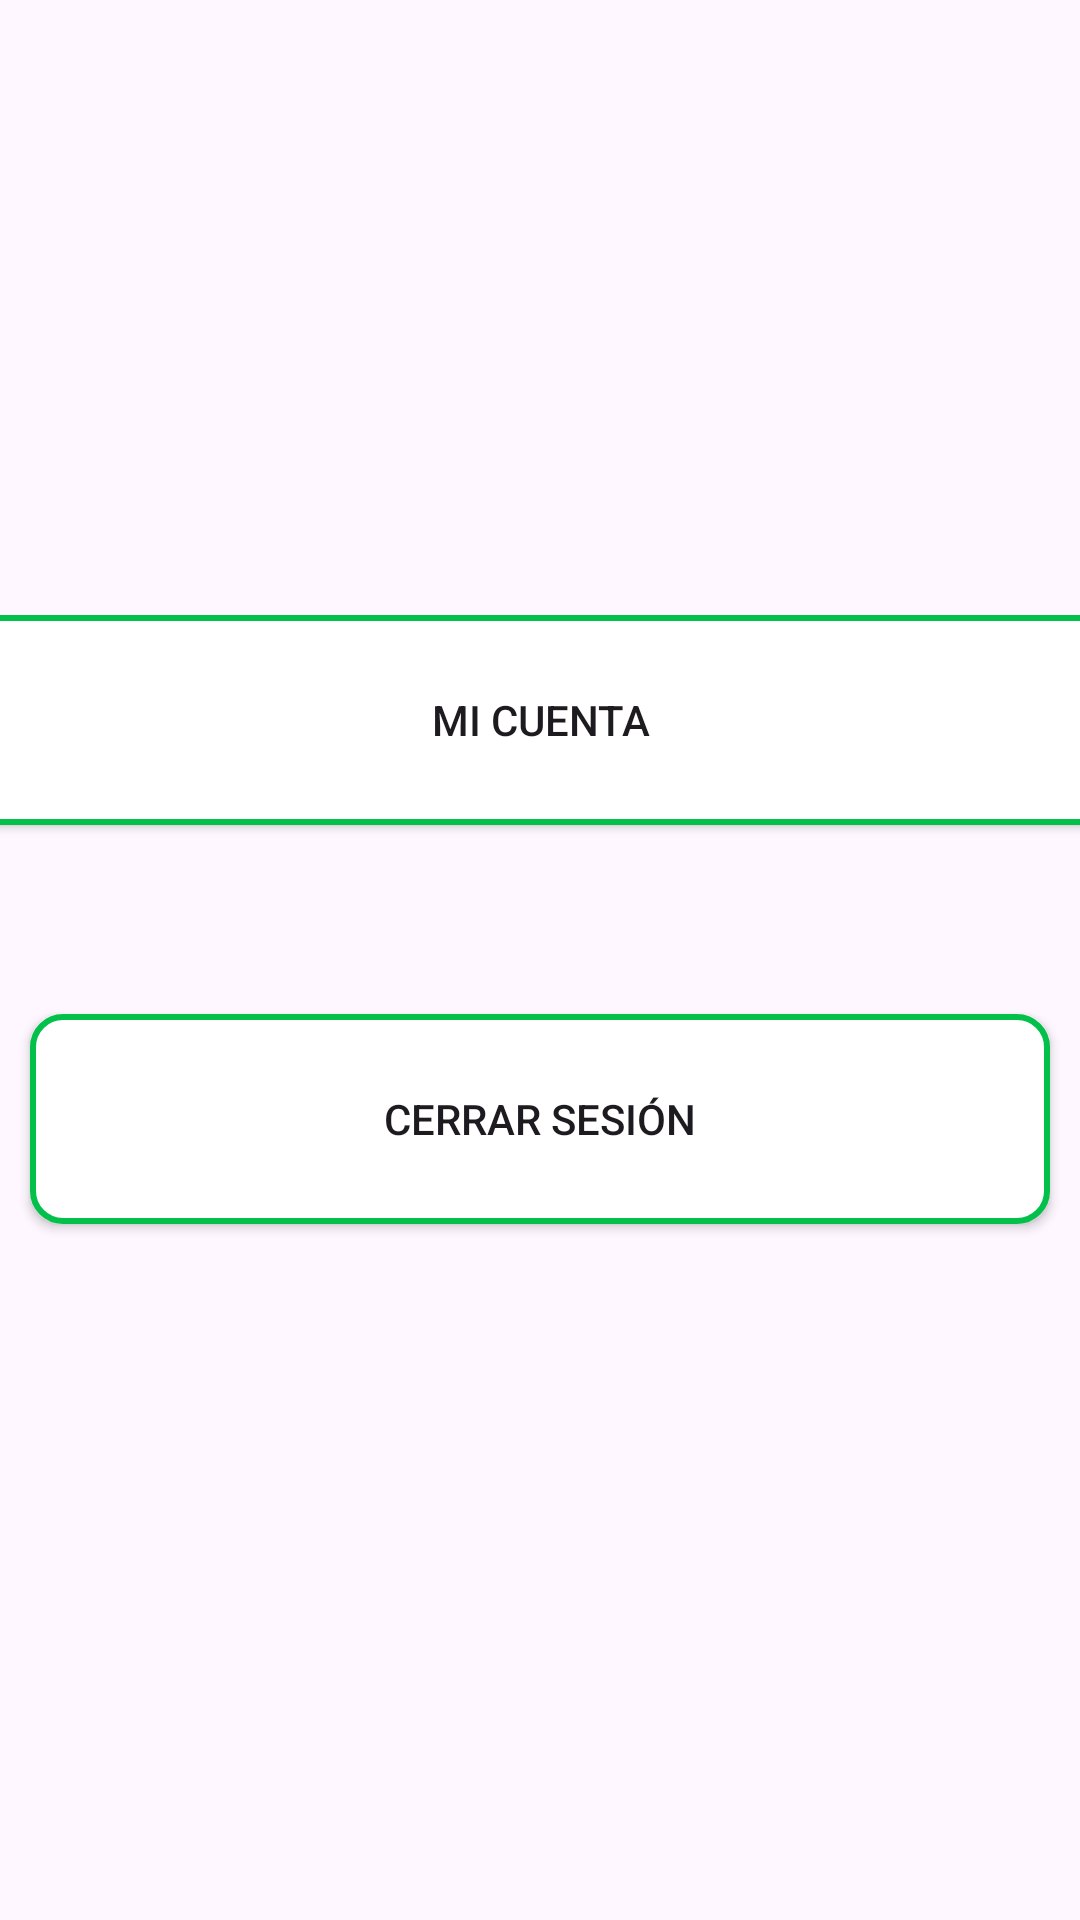

This screen was rendered from an Android layout file. Write that file and the resources it references.
<!-- AndroidManifest.xml: application theme Theme.Easywash -->
<!-- res/layout/fragment_setting.xml -->
<?xml version="1.0" encoding="utf-8"?>
<FrameLayout xmlns:android="http://schemas.android.com/apk/res/android"
    xmlns:tools="http://schemas.android.com/tools"
    xmlns:app="http://schemas.android.com/apk/res-auto"
    android:layout_width="match_parent"
    android:layout_height="match_parent"
    tools:context=".SettingFragment">

    <androidx.constraintlayout.widget.ConstraintLayout
        android:layout_width="match_parent"
        android:layout_height="match_parent">

        <ImageView
            android:id="@+id/imagelogosetting"
            android:layout_width="124dp"
            android:layout_height="125dp"
            android:layout_marginTop="32dp"
            android:src="@drawable/logo"
            app:layout_constraintEnd_toEndOf="parent"
            app:layout_constraintHorizontal_bias="0.498"
            app:layout_constraintStart_toStartOf="parent"
            app:layout_constraintTop_toTopOf="parent" />

        <LinearLayout
            android:id="@+id/linearLayout"
            android:layout_width="409dp"
            android:layout_height="wrap_content"
            android:layout_marginTop="48dp"
            android:orientation="vertical"
            app:layout_constraintEnd_toEndOf="parent"
            app:layout_constraintStart_toStartOf="parent"
            app:layout_constraintTop_toBottomOf="@+id/imagelogosetting">

            <androidx.appcompat.widget.AppCompatButton
                android:id="@+id/carsitemMyAccount"
                android:layout_width="match_parent"
                android:layout_height="70dp"
                android:layout_marginLeft="10dp"
                android:layout_marginRight="10dp"
                android:layout_marginBottom="15dp"
                android:background="@drawable/buttonwhite"
                android:text="@string/MyAccount"
                android:textAlignment="center" />

        </LinearLayout>

        <androidx.appcompat.widget.AppCompatButton
            android:id="@+id/logout"
            android:layout_width="match_parent"
            android:layout_height="70dp"
            android:layout_marginLeft="10dp"
            android:layout_marginTop="48dp"
            android:layout_marginRight="10dp"
            android:background="@drawable/buttonwhite"
            android:text="@string/logout"
            android:textAlignment="center"
            app:layout_constraintEnd_toEndOf="parent"
            app:layout_constraintStart_toStartOf="parent"
            app:layout_constraintTop_toBottomOf="@+id/linearLayout" />

    </androidx.constraintlayout.widget.ConstraintLayout>

</FrameLayout>
<!-- resources referenced by this layout -->
<resources>
  <!-- drawable buttonwhite (drawable) -->
  <?xml version="1.0" encoding="utf-8"?>
  <shape xmlns:android="http://schemas.android.com/apk/res/android" android:shape="rectangle">
      <corners android:radius="10dp" />
      <solid android:color="@color/white" />
      <stroke
          android:width="2dp"
          android:color="@color/parakeet">
      </stroke>
  </shape>
  <string name="MyAccount">Mi cuenta</string>
  <string name="logout">Cerrar Sesión</string>
      /*My account*/
  <style name="Theme.Easywash" parent="Base.Theme.Easywash" />
  <color name="white">#FFFFFFFF</color>
  <color name="parakeet">#03c04a</color>
  <style name="Base.Theme.Easywash" parent="Theme.Material3.DayNight.NoActionBar">
          
          
      </style>
</resources>
